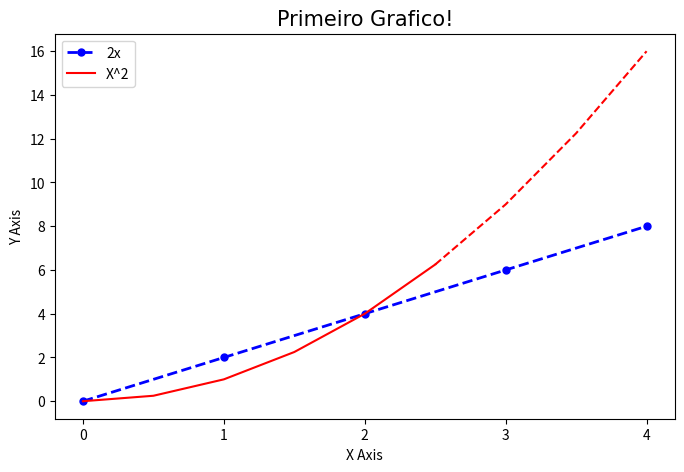

Here is the Python script that generated this plot:
import matplotlib.pyplot as plt
import numpy as np
import pandas as pd

x = [0,1,2,3,4]
y = [0,2,4,6,8]

# Redimenciona grafico
plt.figure(figsize=(8,5), dpi=100)

# Primeira linha
plt.plot(x,y, label='2x', color='blue', linewidth=2, marker='.', linestyle='--', markersize=10, markeredgecolor='blue')

# notação simplificada
# plt.plot(x,y, 'b^--', label='2x')

## Segunda Linha

# determina intervalo e passo
x2 = np.arange(0,4.5,0.5)

# Plota parte do grafico em linha
plt.plot(x2[:6], x2[:6]**2, 'r', label='X^2')

# Plota a outra parte em ponto
plt.plot(x2[5:], x2[5:]**2, 'r--')

# Titulo
plt.title('Primeiro Grafico!', fontdict={'fontname': 'consolas', 'fontsize': 15})

plt.xlabel('X Axis')
plt.ylabel('Y Axis')

# Define escala do gráfico
plt.xticks([0,1,2,3,4,])
#plt.yticks([0,2,4,6,8,10])

# Legenda
plt.legend()

# Salva imagem com 300 dpis para uma boa qualidade
plt.savefig('mygraph.png', dpi=300)

# Mostra o plot
plt.show()